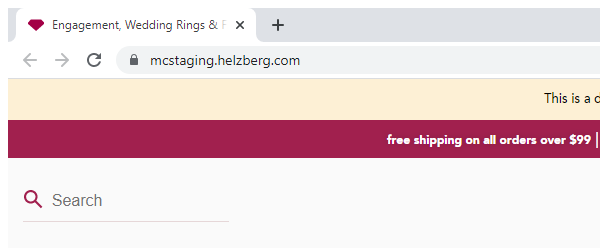
Task: This is done to automate the process of logging multiple users in.
Workflow: Main

Step 1: Attach Window 'chrome.exe Engagement,' on the element in window 'Engagement, Wedding Rings & Fine Jewelry | Helzberg Diamonds - G*' (chrome.exe)

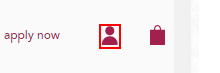
Step 2: click on the button 'My Account' (chrome.exe)

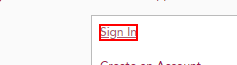
Step 3: click on the link 'Sign In' (chrome.exe)

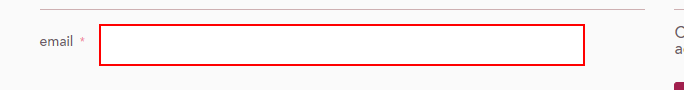
Step 4: type [emailAddress] into the text box 'Email' in window 'Customer Login' (chrome.exe)

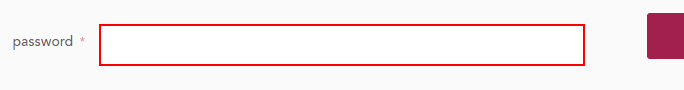
Step 5: type [password] into the text box 'Password' in window 'Customer Login' (chrome.exe)

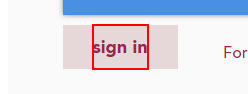
Step 6: click on the element in window 'Customer Login' (chrome.exe)

Step 7: click on the button (chrome.exe) (same screen as step 2)

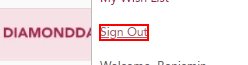
Step 8: click on the link 'Sign Out' (chrome.exe)
